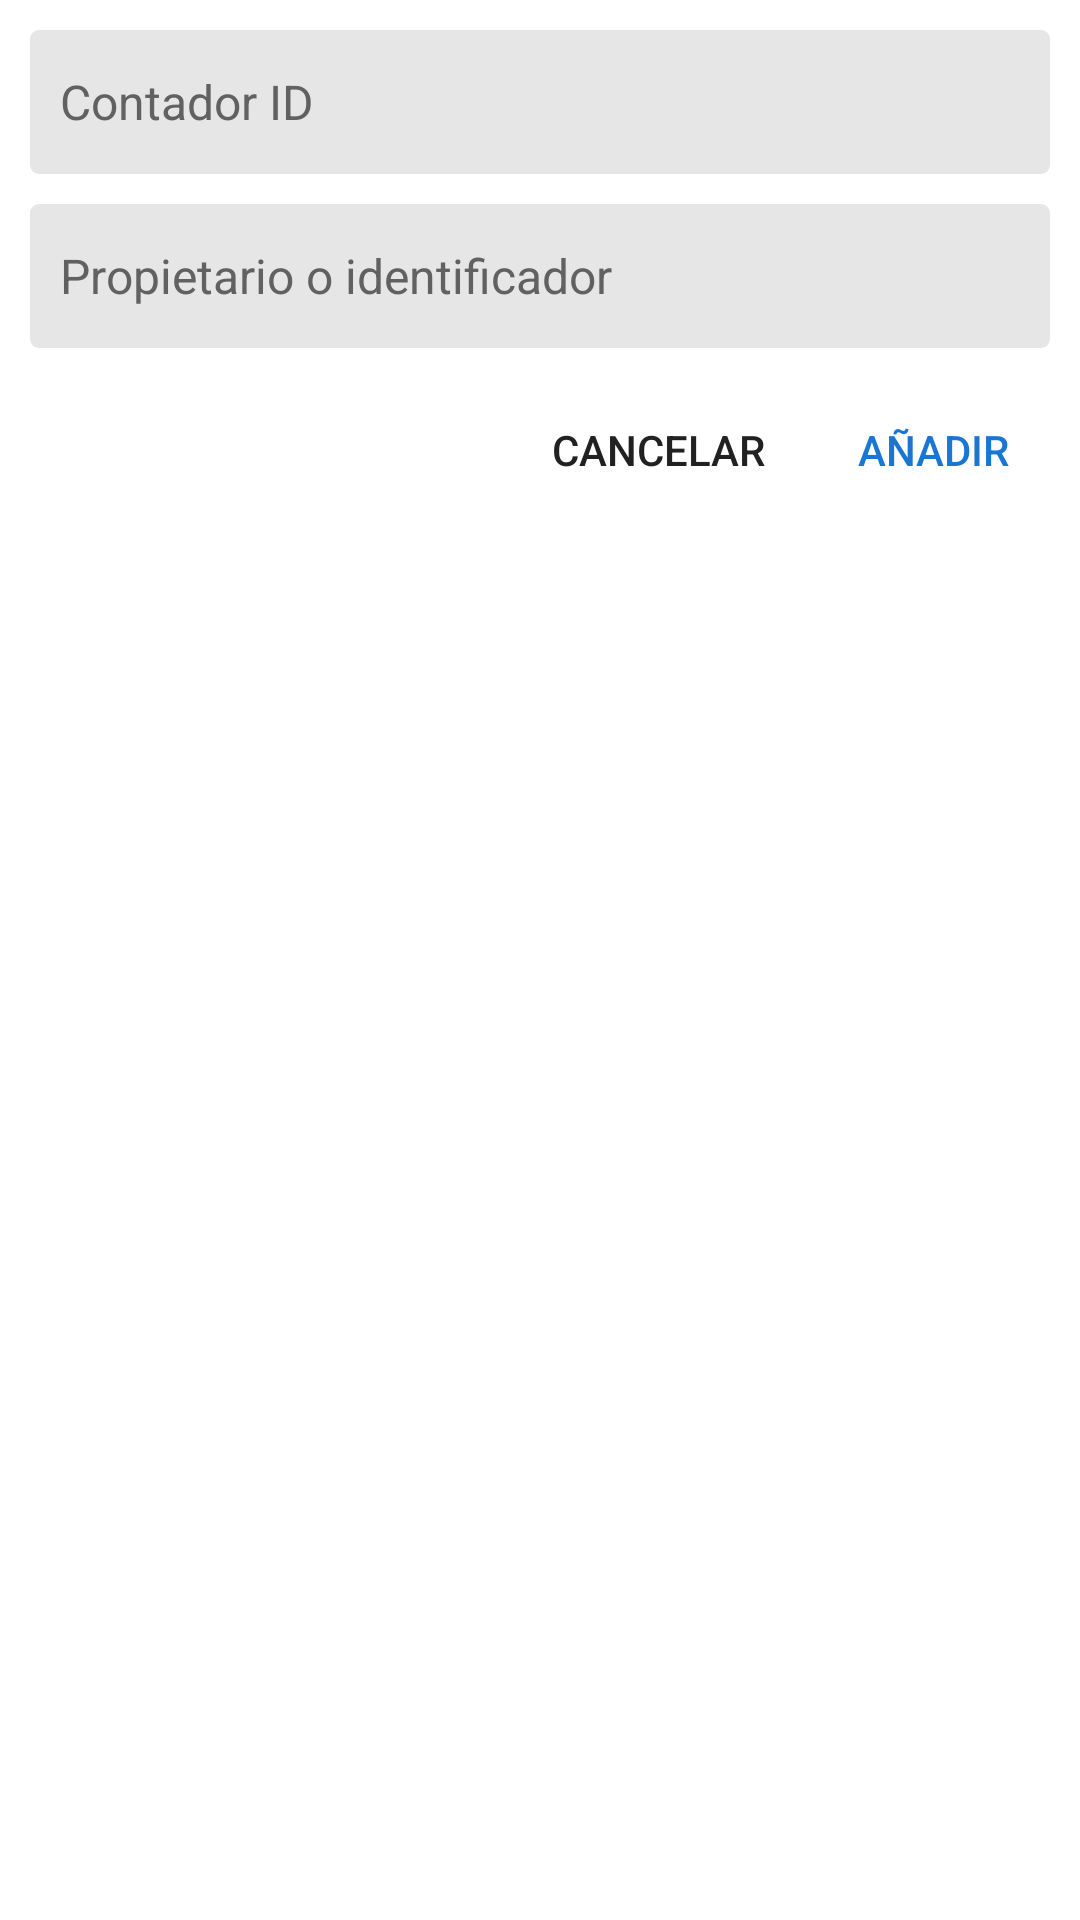

This screen was rendered from an Android layout file. Write that file and the resources it references.
<!-- AndroidManifest.xml: application theme Theme.UNE2021 -->
<!-- res/layout/dialog_add_contador.xml -->
<?xml version="1.0" encoding="utf-8"?>
<LinearLayout xmlns:android="http://schemas.android.com/apk/res/android"
    android:layout_width="match_parent"
    android:layout_height="wrap_content"
    android:layout_gravity="bottom"
    android:orientation="vertical">

    <LinearLayout
        android:layout_width="match_parent"
        android:layout_height="wrap_content"
        android:orientation="vertical"
        android:padding="@dimen/spacing_middle">

        <androidx.appcompat.widget.AppCompatEditText
            android:id="@+id/item_contador_id"
            style="@style/EditText_Flat_Grey"
            android:layout_width="match_parent"
            android:layout_height="48dp"
            android:background="@drawable/text_round_bg_secondary"
            android:hint="@string/contador_id"
            android:inputType="number"
            android:padding="@dimen/spacing_middle"
            android:textColorHint="#616161" />

        <View
            android:layout_width="match_parent"
            android:layout_height="@dimen/spacing_middle" />

        <androidx.appcompat.widget.AppCompatEditText
            android:id="@+id/item_contador_name"
            style="@style/EditText_Flat_Grey"
            android:layout_width="match_parent"
            android:layout_height="48dp"
            android:background="@drawable/text_round_bg_secondary"
            android:hint="@string/contador_name"
            android:inputType="text"
            android:padding="@dimen/spacing_middle"
            android:textColorHint="#616161" />

    </LinearLayout>

    <LinearLayout
        android:layout_width="match_parent"
        android:layout_height="wrap_content"
        android:gravity="center_vertical"
        android:orientation="horizontal"
        android:paddingStart="@dimen/spacing_medium"
        android:paddingEnd="@dimen/spacing_medium">

        <ProgressBar
            android:id="@+id/progressDialog"
            android:layout_width="wrap_content"
            android:layout_height="wrap_content"
            android:visibility="gone" />

        <View
            android:layout_width="0dp"
            android:layout_height="0dp"
            android:layout_weight="1" />

        <androidx.appcompat.widget.AppCompatButton
            android:id="@+id/bt_cancel"
            style="@style/Widget.AppCompat.Button.Borderless"
            android:layout_width="wrap_content"
            android:layout_height="wrap_content"
            android:gravity="center"
            android:text="@string/cancel" />

        <androidx.appcompat.widget.AppCompatButton
            android:id="@+id/bt_submit"
            style="@style/Button.Accent.Borderless"
            android:layout_width="wrap_content"
            android:layout_height="wrap_content"
            android:gravity="center"
            android:text="@string/contador_add" />

    </LinearLayout>

</LinearLayout>
<!-- resources referenced by this layout -->
<resources>
  <dimen name="spacing_medium">5dp</dimen>
  <dimen name="spacing_middle">10dp</dimen>
  <!-- drawable text_round_bg_secondary (drawable) -->
  <?xml version="1.0" encoding="utf-8"?>
  <selector xmlns:android="http://schemas.android.com/apk/res/android">
      <item android:state_focused="true">
          <layer-list>
              <item>
                  <shape android:shape="rectangle">
                      <corners android:radius="@dimen/spacing_medium" />
                      <stroke android:width="1dp" android:color="@color/teal_700" />
                      <solid android:color="@color/grey_10" />
                      <padding android:bottom="5dp" android:left="8dp" android:right="8dp" android:top="5dp" />
                  </shape>
              </item>
          </layer-list>
      </item>
      <item android:state_enabled="false">
          <layer-list>
              <item>
                  <shape android:shape="rectangle">
                      <solid android:color="@color/grey_10" />
                      <stroke android:width="1dp" android:color="@color/grey_90" />
                      <corners android:radius="@dimen/spacing_small" />
                      <padding android:bottom="5dp" android:left="8dp" android:right="8dp" android:top="5dp" />
                  </shape>
              </item>
          </layer-list>
      </item>
      <item>
          <layer-list>
              <item>
                  <shape android:shape="rectangle">
                      <solid android:color="@color/grey_10" />
                      <corners android:radius="@dimen/spacing_small" />
                      <padding android:bottom="5dp" android:left="8dp" android:right="8dp" android:top="5dp" />
                  </shape>
              </item>
          </layer-list>
      </item>
  </selector>
  <string name="cancel">Cancelar</string>
  <string name="contador_add">Añadir</string>
  <string name="contador_id">Contador ID</string>
  <string name="contador_name">Propietario o identificador</string>
  <style name="Button.Accent.Borderless" parent="@style/Widget.AppCompat.Button.Borderless.Colored">
          <item name="android:textColor">@color/teal_700</item>
      </style>
  <style name="EditText_Flat_Grey" parent="@style/Theme.UNE2021">
          <item name="android:textAppearance">@style/TextAppearance.AppCompat.Subhead</item>
          <item name="android:textColor">@color/grey_90</item>
          <item name="android:textColorHint">@color/grey_40</item>
      </style>
  <style name="Theme.UNE2021" parent="Theme.MaterialComponents.DayNight.DarkActionBar">
          
          <item name="colorPrimary">@color/purple_500</item>
          <item name="colorPrimaryVariant">@color/purple_700</item>
          <item name="colorOnPrimary">@color/white</item>
          
          <item name="colorSecondary">@color/teal_200</item>
          <item name="colorSecondaryVariant">@color/teal_700</item>
          <item name="colorOnSecondary">@color/black</item>
          
          <item name="android:statusBarColor" tools:targetApi="l">@color/purple_700</item>
          
          <item name="android:textColorPrimary">@color/colorPrimaryText</item>
          <item name="android:textColorSecondary">@color/colorSecondaryText</item>
      </style>
  <color name="teal_700">#1976D2</color>
  <color name="grey_10">#e6e6e6</color>
  <color name="grey_90">#263238</color>
  <dimen name="spacing_small">3dp</dimen>
  <color name="grey_40">#999999</color>
  <color name="purple_500">#FF5722</color>
  <color name="purple_700">#E64A19</color>
  <color name="white">#FFFFFFFF</color>
  <color name="teal_200">#90CAF9</color>
  <color name="black">#FF000000</color>
  <color name="colorPrimaryText">#212121</color>
  <color name="colorSecondaryText">#757575</color>
</resources>
